Run: headless pygame with SDL's dummy video driver; simulated clock (each Clock.tick advances the game by its frame time, no real sleeping); random seed 0; keys injected as events and as key.get_pressed() state; no mouse input.
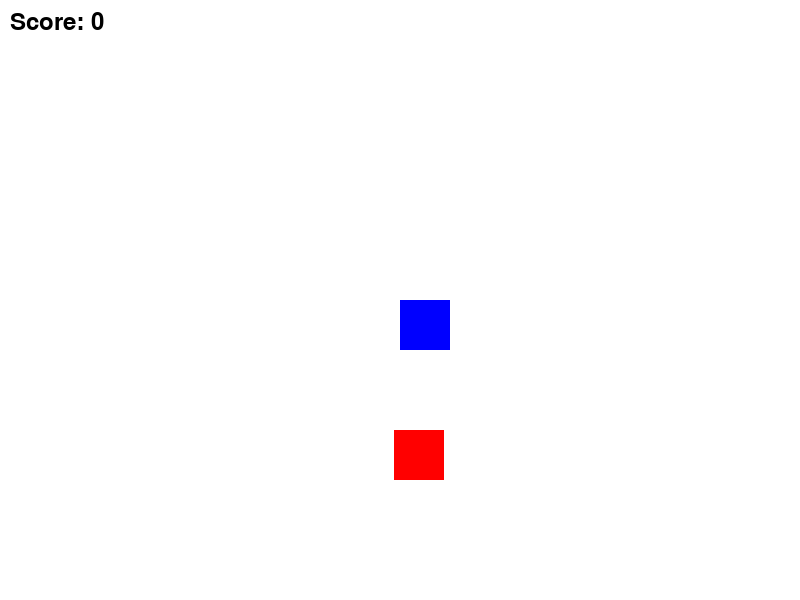
Frame 1 of 4 · flips 1–60 · no input
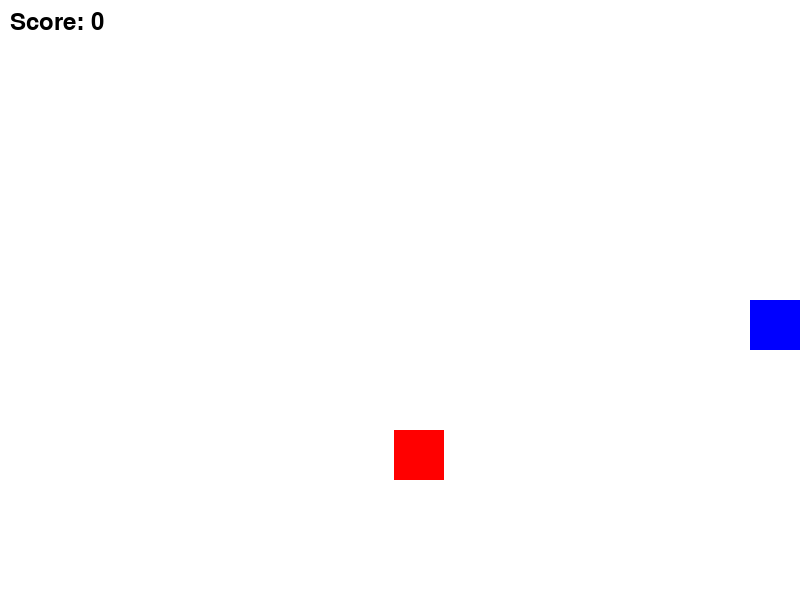
Frame 2 of 4 · flips 61–180 · tapped SPACE, RETURN · held RIGHT (→), D
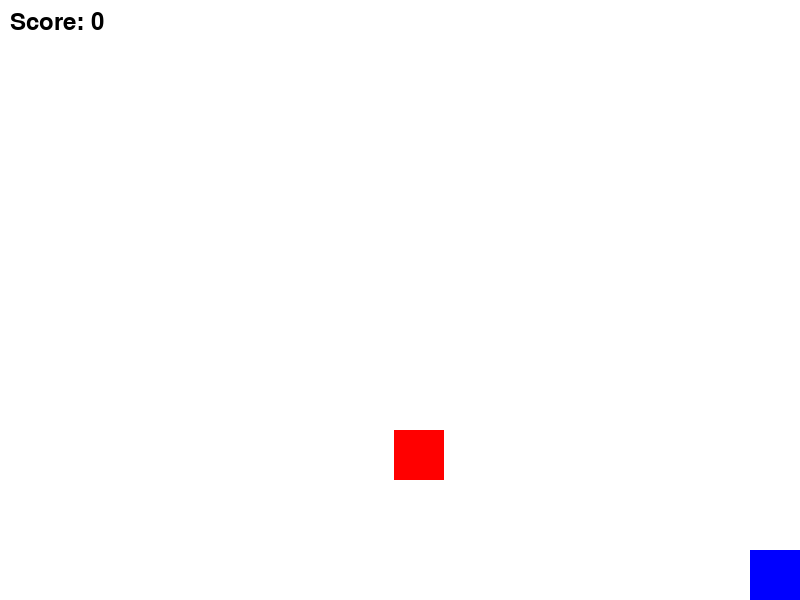
Frame 3 of 4 · flips 181–300 · held DOWN (↓), S
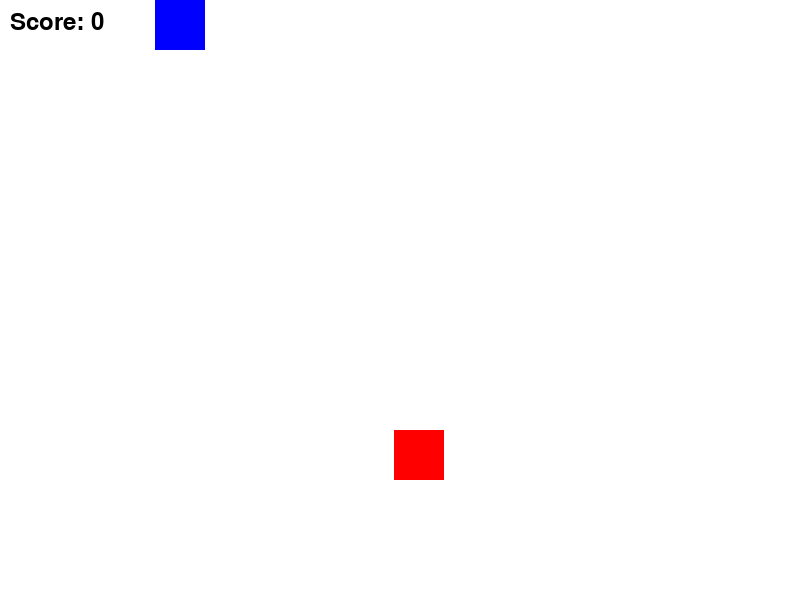
Frame 4 of 4 · flips 301–420 · held LEFT (←), A, UP (↑), W

The pygame program that drew these frames:

# filename: game.py

import pygame
import sys
import random

# Initialize Pygame
pygame.init()

# Set up some constants
WIDTH = 800
HEIGHT = 600
BLOCK_SIZE = 50

# Set up the display
screen = pygame.display.set_mode((WIDTH, HEIGHT))

# Set up the player
player = pygame.Rect(WIDTH / 2, HEIGHT / 2, BLOCK_SIZE, BLOCK_SIZE)

# Set up the target
target = pygame.Rect(
    random.randint(0, WIDTH - BLOCK_SIZE), random.randint(0, HEIGHT - BLOCK_SIZE), BLOCK_SIZE, BLOCK_SIZE
)

# Set up the score
score = 0

# Set up the game clock
clock = pygame.time.Clock()

# Set up the font for the score display
font = pygame.font.Font(None, 36)

# Game loop
while True:
    for event in pygame.event.get():
        if event.type == pygame.QUIT:
            pygame.quit()
            sys.exit()

    # Fill the screen with white
    screen.fill((255, 255, 255))

    # Draw the player
    pygame.draw.rect(screen, (0, 0, 255), player)

    # Draw the target
    pygame.draw.rect(screen, (255, 0, 0), target)

    # Move the player
    keys = pygame.key.get_pressed()
    if keys[pygame.K_LEFT]:
        player.x -= 5
    if keys[pygame.K_RIGHT]:
        player.x += 5
    if keys[pygame.K_UP]:
        player.y -= 5
    if keys[pygame.K_DOWN]:
        player.y += 5

    # Make sure the player stays on the screen
    if player.x < 0:
        player.x = 0
    if player.y < 0:
        player.y = 0
    if player.x > WIDTH - BLOCK_SIZE:
        player.x = WIDTH - BLOCK_SIZE
    if player.y > HEIGHT - BLOCK_SIZE:
        player.y = HEIGHT - BLOCK_SIZE

    # Check if the player has reached the target
    if player.colliderect(target):
        score += 1
        target.x = random.randint(0, WIDTH - BLOCK_SIZE)
        target.y = random.randint(0, HEIGHT - BLOCK_SIZE)

    # Display the score
    score_text = font.render("Score: " + str(score), True, (0, 0, 0))
    screen.blit(score_text, (10, 10))

    # Update the display
    pygame.display.flip()

    # Cap the frame rate
    clock.tick(60)
